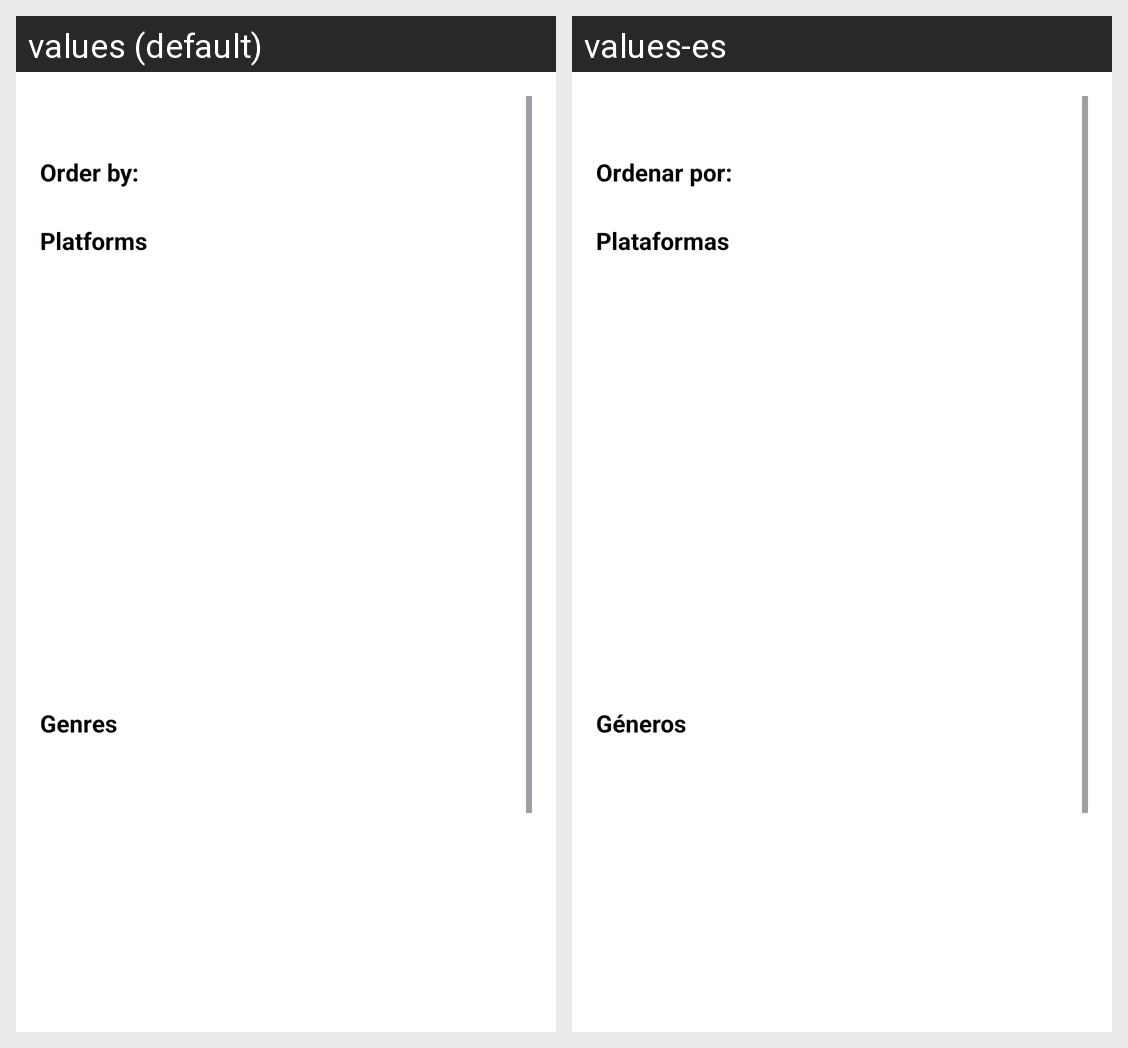

This grid shows one Android layout under two languages. Give, for every string resource on the screen, its name, the default text and each shown locale's text.
Android screen res/layout/activity_filters.xml rendered under 2 locales, left to right: values (default), values-es. Device: Nexus 5 (rendered at 1080×1920; each locale shown at half size, 540×960, under a caption strip naming it); theme Theme.TPAndiArena.
Strings drawn on this screen, with the default value and each locale's value (text and hints the layout hard-codes, and strings that could not be matched under every locale, appear in the picture but are not listed):

orderby
  values: Order by:
  values-es: Ordenar por:

platforms
  values: Platforms
  values-es: Plataformas

genres
  values: Genres
  values-es: Géneros
